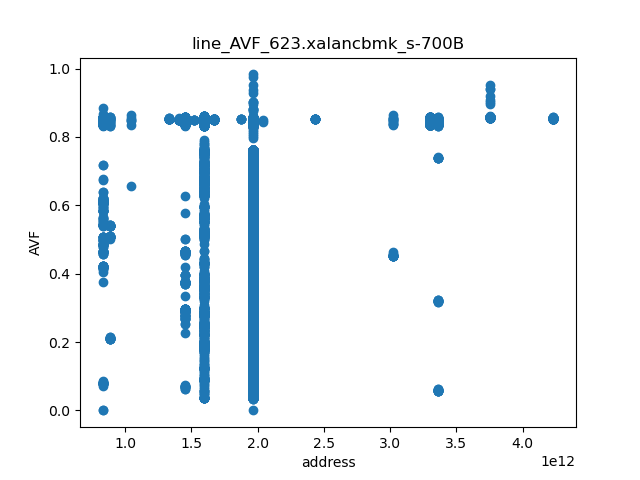

Values plotted in this chart, from the file beside it:
	line_AVF	page
1964810344939	0.03414	30700161639
1964810344940	0.03416	30700161639
1964810344941	0.03421	30700161639
1964810345849	0.03483	30700161653
1964810345841	0.03485	30700161653
1964810345842	0.03486	30700161653
1964810345843	0.03486	30700161653
1964810345844	0.03486	30700161653
1964810345845	0.03486	30700161653
1964810345846	0.03486	30700161653
1964810345847	0.03486	30700161653
1964810345848	0.03486	30700161653
1592635384120	0.03487	24884927876
1592635384121	0.0349	24884927876
1592635384772	0.03514	24884927887
1592635384122	0.03519	24884927876
1592635388118	0.03531	24884927939
1964810345931	0.03532	30700161655
1964810346002	0.03542	30700161656
1964810345850	0.03543	30700161653
1964810345851	0.03543	30700161653
1964810345853	0.03543	30700161653
1964810345855	0.03543	30700161653
1964810345986	0.03543	30700161656
1964810345987	0.03543	30700161656
1964810345989	0.03543	30700161656
1964810345991	0.03543	30700161656
1964810345852	0.03543	30700161653
1964810345854	0.03544	30700161653
1964810345984	0.03544	30700161656
1964810345985	0.03544	30700161656
1964810345994	0.03544	30700161656
1964810345995	0.03544	30700161656
1964810345988	0.03544	30700161656
1964810345997	0.03544	30700161656
1964810345990	0.03544	30700161656
1964810345999	0.03544	30700161656
1964810345992	0.03544	30700161656
1964810345993	0.03544	30700161656
1964810345996	0.03544	30700161656
1964810345998	0.03544	30700161656
1964810346000	0.03544	30700161656
1964810346001	0.03544	30700161656
1592635384125	0.03548	24884927876
1592635384126	0.03549	24884927876
1964810344942	0.03578	30700161639
1964810344943	0.03583	30700161639
1964810346011	0.03639	30700161656
1964810346012	0.03639	30700161656
1964810346003	0.03642	30700161656
1964810346004	0.03642	30700161656
1964810346008	0.03642	30700161656
1964810346009	0.03642	30700161656
1964810346010	0.03642	30700161656
1964810346005	0.03642	30700161656
1964810346006	0.03642	30700161656
1964810346007	0.03642	30700161656
1964810345925	0.03668	30700161655
1964810345926	0.03669	30700161655
1592635384119	0.03673	24884927876
... 14,725 more rows
